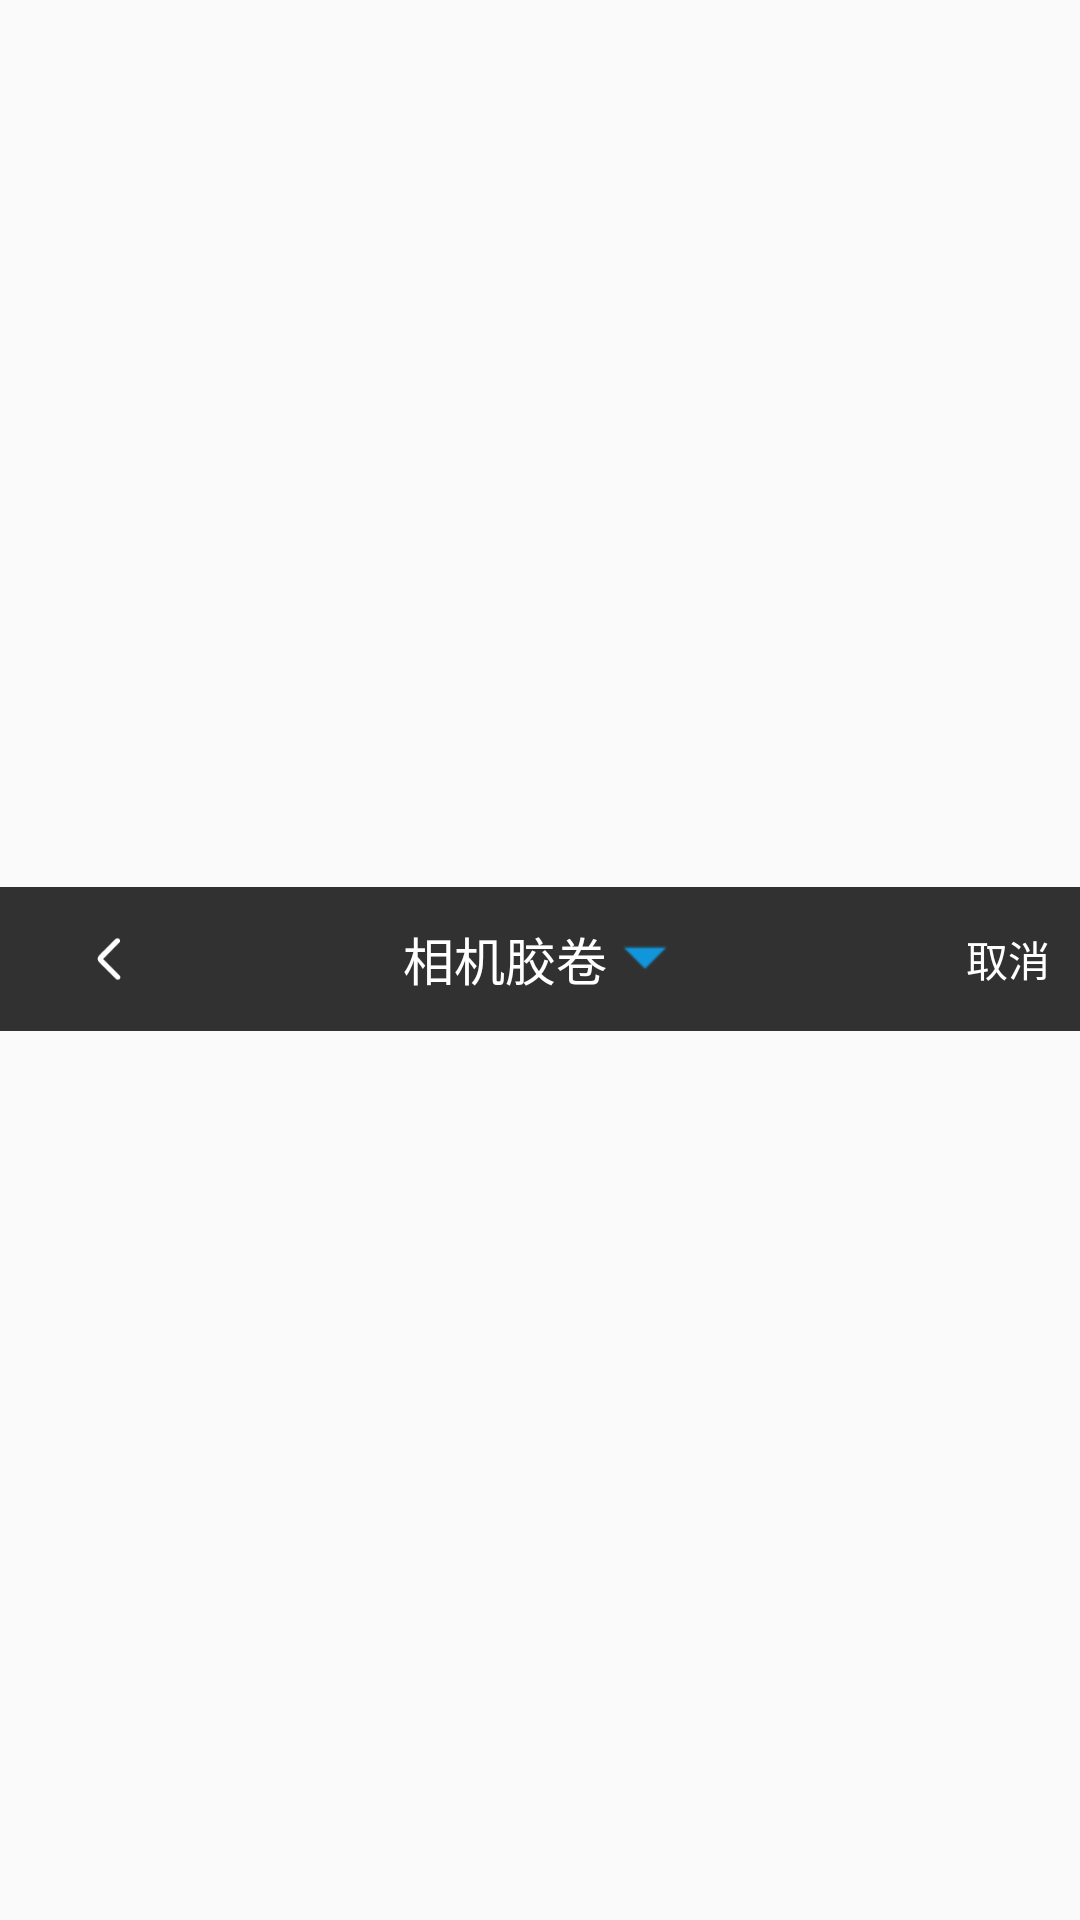

The Android layout XML behind this screen, and the referenced resources:
<!-- AndroidManifest.xml: application theme AppTheme -->
<!-- res/layout/activity_pop_nice.xml -->
<?xml version="1.0" encoding="utf-8"?>
<LinearLayout xmlns:android="http://schemas.android.com/apk/res/android"
    android:layout_width="match_parent"
    android:layout_height="48dp"
    android:gravity="center_vertical"
    android:orientation="vertical">

    <RelativeLayout
        android:id="@+id/rl_picture_title"
        android:layout_width="match_parent"
        android:layout_height="48dp"
        android:background="?colorPrimary"
        android:gravity="center_vertical">

        <ImageView
            android:src="@mipmap/ic_back2"
            android:id="@+id/picture_left_back"
            android:layout_width="wrap_content"
            android:layout_height="wrap_content"
            android:layout_centerVertical="true"
            android:padding="15dp"
            />

        
        <TextView
            android:id="@+id/picture_title"
            android:layout_width="wrap_content"
            android:layout_height="wrap_content"
            android:layout_centerInParent="true"
            android:drawablePadding="2dp"
            android:drawableRight="@mipmap/ic_arrow_bottom"
            android:ellipsize="end"
            android:gravity="center"
            android:maxEms="11"
            android:padding="6dp"
            android:text="相机胶卷"
            android:textColor="@color/white"
            android:textSize="17sp" />

        <TextView
            android:id="@+id/picture_right"
            android:layout_width="wrap_content"
            android:layout_height="match_parent"
            android:layout_alignParentRight="true"
            android:layout_centerVertical="true"
            android:gravity="center"
            android:padding="10dp"
            android:text="取消"
            android:textColor="@color/white"
            android:textSize="14sp" />
    </RelativeLayout>

    <TextView
        android:layout_width="match_parent"
        android:layout_height="0.5dp"
        android:background="@color/line_color" />
</LinearLayout>
<!-- resources referenced by this layout -->
<resources>
  <color name="white">#ffffff</color>
  <!-- mipmap ic_arrow_bottom: png bitmap (mipmap-hdpi, 251 bytes) -->
  <!-- mipmap ic_back2: png bitmap (mipmap-hdpi, 795 bytes) -->
  <style name="AppTheme" parent="Theme.AppCompat.Light.NoActionBar">
          
          <item name="colorPrimary">@color/colorPrimary</item>
          <item name="colorPrimaryDark">@color/colorPrimaryDark</item>
          <item name="colorAccent">@color/accent</item>
      </style>
  <color name="colorPrimary">#313131</color>
  <color name="colorPrimaryDark">#313131</color>
  <color name="accent">#DD2C00</color>
</resources>
